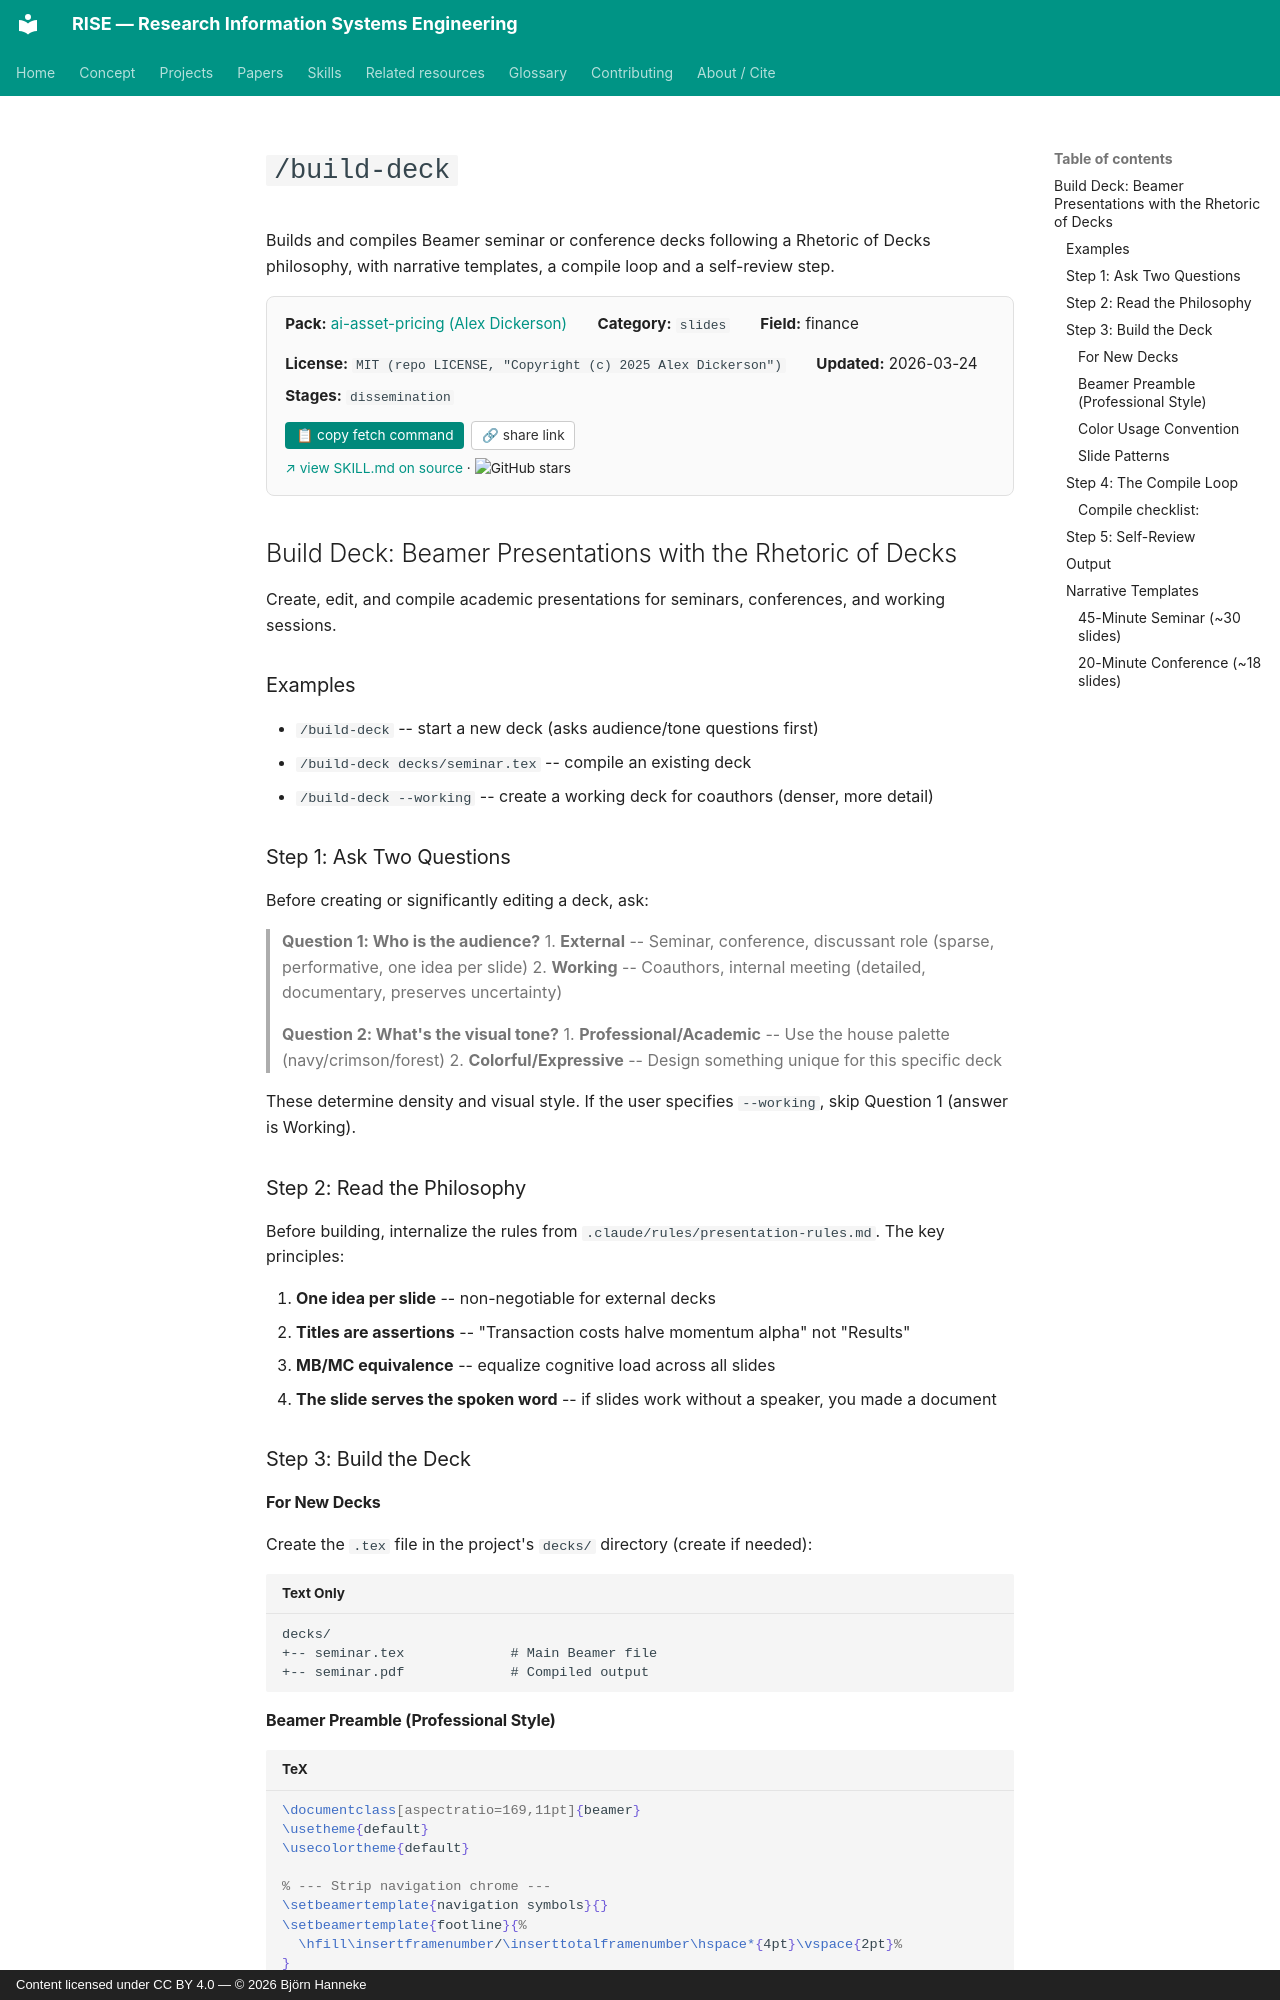

repository: bhanneke/RISE · page: skills/ai-asset-pricing/build-deck/index.html · generator: mkdocs · copyright: Content licensed under CC BY 4.0 — © 2026 Björn Hanneke

<!-- DO NOT EDIT — auto-copied from skills/ai-asset-pricing/details/build-deck.md -->

# `/build-deck`

Builds and compiles Beamer seminar or conference decks following a Rhetoric of Decks philosophy, with narrative templates, a compile loop and a self-review step.

<div class="skill-card" style="background:#fafafa; border:1px solid #e0e0e0; border-radius:8px; padding:1em 1.2em; margin:1em 0 1.5em; font-size:0.95em;"><div style="display:flex; flex-wrap:wrap; gap:1em 2em; align-items:baseline;"><div><b>Pack:</b> <a href="../ai-asset-pricing/">ai-asset-pricing (Alex Dickerson)</a></div><div><b>Category:</b> <code>slides</code></div><div><b>Field:</b> finance</div><div><b>License:</b> <code>MIT (repo LICENSE, "Copyright (c) 2025 Alex Dickerson")</code></div><div><b>Updated:</b> 2026-03-24</div></div><div style="margin-top:0.5em;"><b>Stages:</b> <code>dissemination</code></div><div style="margin-top:0.8em;"><button onclick="navigator.clipboard.writeText(`gh api repos/Alexander-M-Dickerson/ai-asset-pricing/contents/.claude/skills/build-deck/SKILL.md --jq .content | base64 -d`); this.textContent=&apos;&#x2713; copied&apos;;" style="background:#00897b; color:white; border:none; padding:0.4em 0.8em; border-radius:4px; cursor:pointer; font-size:0.9em; margin-right:0.5em;">&#128203; copy fetch command</button><button onclick="navigator.clipboard.writeText(&apos;https://bhanneke.github.io/RISE/skills/ai-asset-pricing/build-deck/&apos;); this.textContent=&apos;&#x2713; copied&apos;;" style="background:#fff; color:#333; border:1px solid #ccc; padding:0.4em 0.7em; border-radius:4px; cursor:pointer; font-size:0.9em;">&#128279; share link</button></div><div style="margin-top:0.6em; font-size:0.9em;"><a href="https://github.com/Alexander-M-Dickerson/ai-asset-pricing/blob/main/.claude/skills/build-deck/SKILL.md" target="_blank" rel="noopener">&#8599; view SKILL.md on source</a> &middot; <img src="https://img.shields.io/github/stars/Alexander-M-Dickerson/ai-asset-pricing?style=flat" alt="GitHub stars" style="vertical-align:middle;"></div></div>

## Build Deck: Beamer Presentations with the Rhetoric of Decks

Create, edit, and compile academic presentations for seminars, conferences, and working sessions.

### Examples
- `/build-deck` -- start a new deck (asks audience/tone questions first)
- `/build-deck decks/seminar.tex` -- compile an existing deck
- `/build-deck --working` -- create a working deck for coauthors (denser, more detail)
